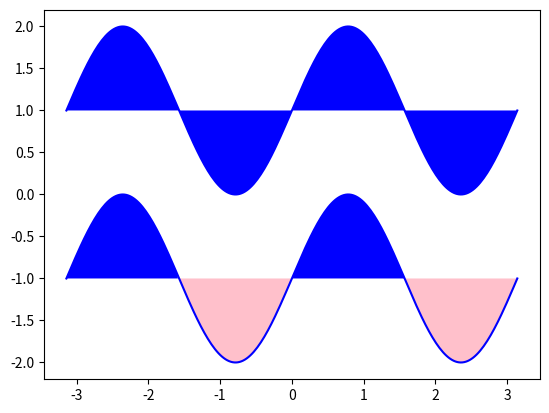

This figure's Python source:
#!/usr/bin/env python
# -*- coding: utf-8 -*-

import numpy as np
from matplotlib import pyplot as plt
from matplotlib.backends.backend_pdf import PdfPages

pp = PdfPages("regular.pdf")
print("Setup Complete")

n = 256
X = np.linspace(-np.pi, np.pi, n)
Y = np.sin(2 * X)
Y1 = Y + 1
Y2 = Y - 1
plt.plot(X, Y1, color="blue", alpha=1.00)
plt.fill_between(X, 1, Y1, facecolor="blue")
plt.plot(X, Y2, color="blue", alpha=1.00)
plt.fill_between(X, -1, Y2, where=Y2 >= -1, facecolor="blue")
plt.fill_between(X, -1, Y2, where=Y2 <= -1, facecolor="pink")
pp.savefig()
pp.close()
